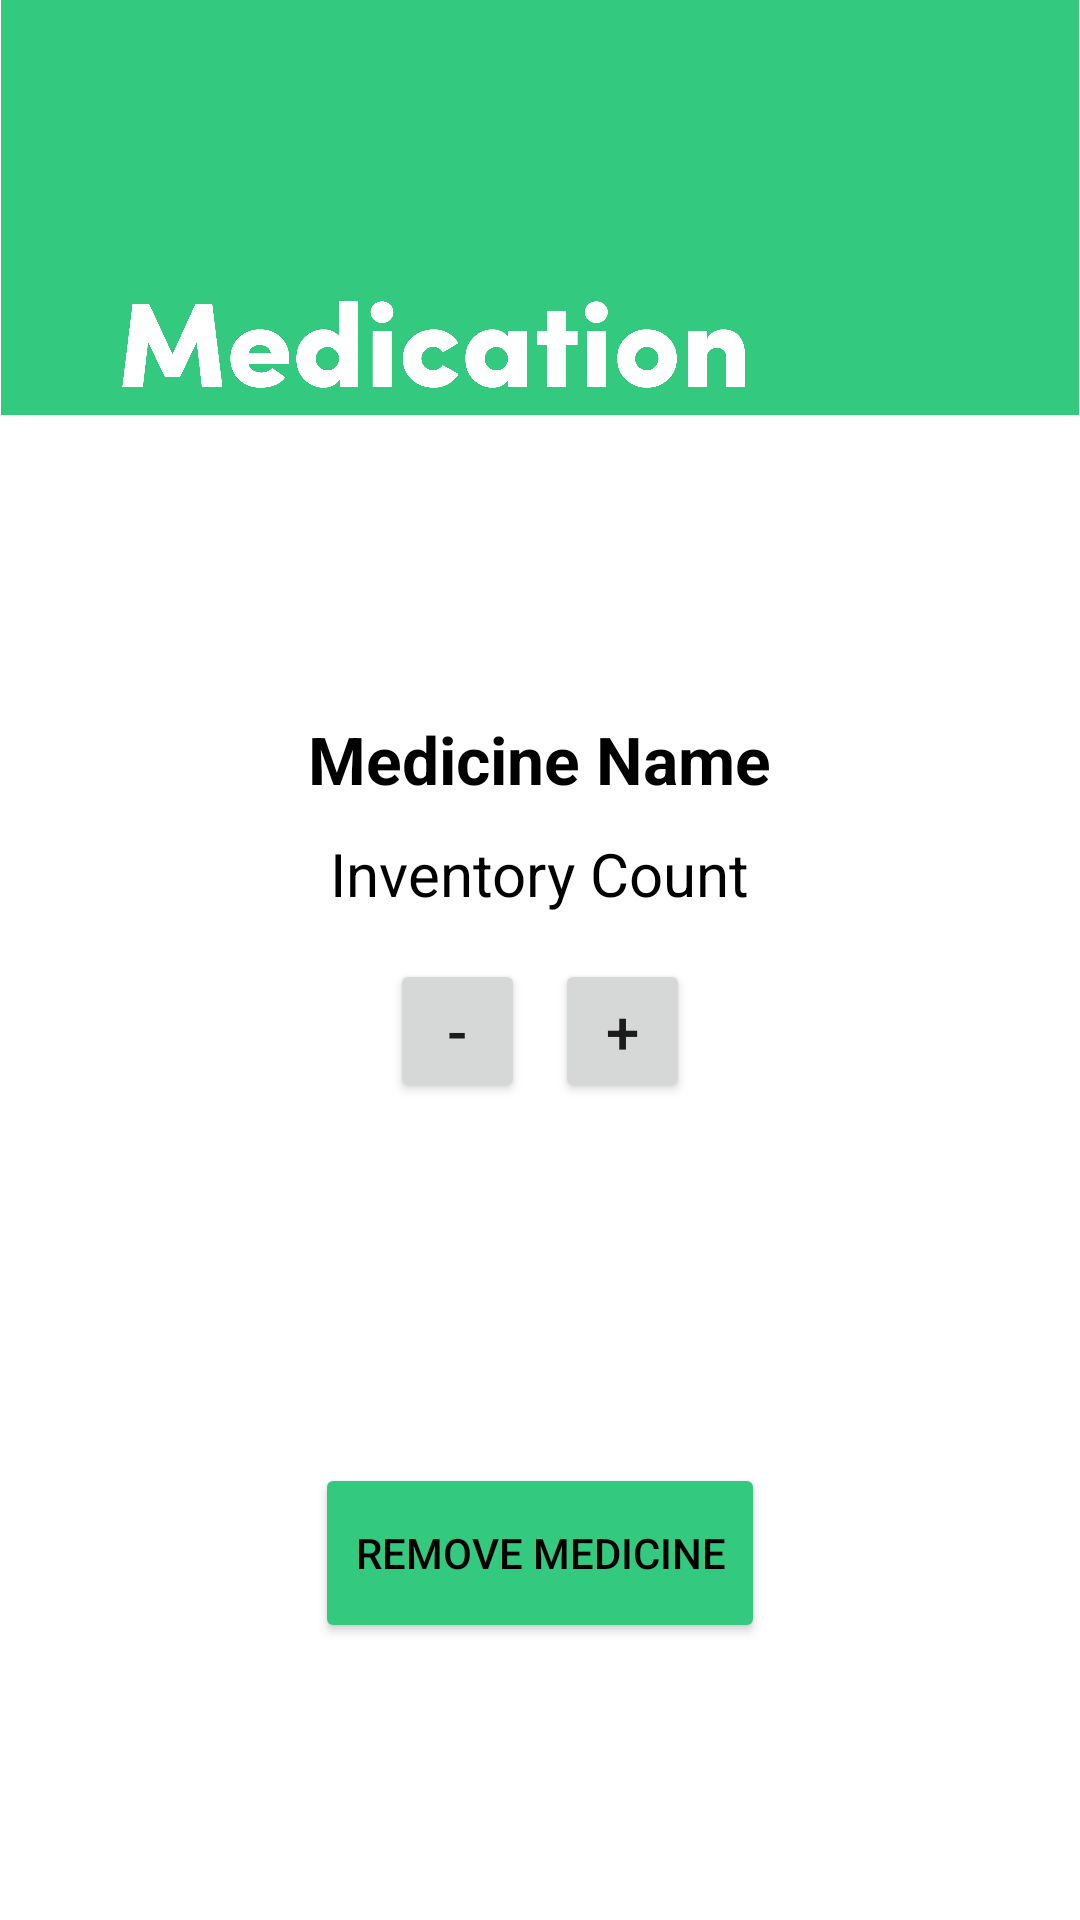

Produce the Android XML layout that renders to this screen, including the resource entries it uses.
<!-- AndroidManifest.xml: application theme Theme.WeCare -->
<!-- res/layout/fragment_descfragment.xml -->
<?xml version="1.0" encoding="utf-8"?>
<FrameLayout xmlns:android="http://schemas.android.com/apk/res/android"
    xmlns:tools="http://schemas.android.com/tools"
    android:layout_width="match_parent"
    android:layout_height="match_parent"
    android:background="@color/white"
    android:clickable="true"
    tools:context=".descfragment">

    <LinearLayout
        android:layout_width="match_parent"
        android:layout_height="match_parent"
        android:gravity="center_horizontal"
        android:orientation="vertical">

        <RelativeLayout
            android:layout_width="wrap_content"
            android:layout_height="wrap_content">
            <ImageView
                android:layout_width="match_parent"
                android:layout_height="wrap_content"
                android:adjustViewBounds="true"
                android:gravity="top"
                android:src="@drawable/greenrectangle" />

            <ImageView
                android:layout_width="210dp"
                android:layout_height="wrap_content"
                android:layout_marginLeft="40dp"
                android:layout_marginTop="100dp"
                android:adjustViewBounds="true"
                android:gravity="top"
                android:src="@drawable/medication" />
        </RelativeLayout>









        <TextView
            android:layout_width="wrap_content"
            android:layout_height="wrap_content"
            android:layout_marginTop="100dp"
            android:id="@+id/nameholder"
            android:text="Medicine Name"
            android:textSize="22sp"
            android:textAlignment="center"
            android:textStyle="bold"
            android:textColor="#000"/>

        <TextView
            android:layout_width="wrap_content"
            android:layout_height="wrap_content"
            android:layout_marginTop="10dp"
            android:id="@+id/invholder"
            android:textAlignment="center"
            android:text="Inventory Count"
            android:textSize="20sp"
            android:textColor="#000"/>

        <LinearLayout
            android:layout_marginTop="15dp"
            android:layout_width="match_parent"
            android:layout_height="wrap_content"
            android:orientation="horizontal"
            android:gravity="center_horizontal"
            >

            <Button
                android:layout_marginRight="5dp"
                android:id="@+id/buttonSub"
                android:layout_width="45dp"
                android:layout_height="wrap_content"
                android:text="-"
                android:textSize="20dp" />

            <Button
                android:layout_marginLeft="5dp"
                android:id="@+id/buttonAdd"
                android:layout_width="45dp"
                android:layout_height="wrap_content"
                android:text="+"
                android:textSize="20dp" />
    </LinearLayout>

        <Button
            android:layout_marginTop="120dp"
            android:id="@+id/removeMedicine"
            android:layout_width="150dp"
            android:layout_height="60dp"
            android:text="Remove Medicine"
            android:textColor="@color/black"
            android:backgroundTint="#33CA7F"
            />


    </LinearLayout>
</FrameLayout>
<!-- resources referenced by this layout -->
<resources>
  <!-- drawable greenrectangle: png bitmap (drawable, 3913 bytes) -->
  <!-- drawable medication: png bitmap (drawable, 54540 bytes) -->
  <style name="Theme.WeCare" parent="Theme.MaterialComponents.DayNight.NoActionBar">
          
          <item name="colorPrimary">#33CA7F</item>
          <item name="colorPrimaryVariant">#7DCFB6</item>
          <item name="colorOnPrimary">@color/black</item>
          
          <item name="colorSecondary">#156C41</item>
          <item name="colorSecondaryVariant">#7DCFB6</item>
          <item name="colorOnSecondary">@color/black</item>
          
          <item name="android:statusBarColor" tools:targetApi="l">?attr/colorPrimaryVariant</item>
          
      </style>
  <!-- not gathered from this repository: default colours our renderer supplied (Android Studio template values) -->
  <color name="black">#FF000000</color>
  <color name="white">#FFFFFFFF</color>
</resources>
